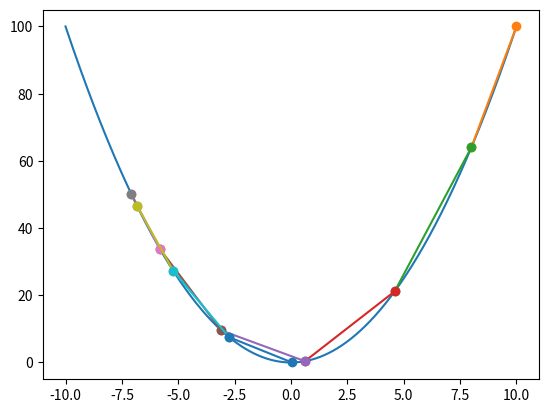

Source code (Python):
import matplotlib
import matplotlib.pyplot as plt
import numpy as np

func = lambda x: x**2
dfunc = lambda x: 2*x

def momentum(x, dfunc, v, a=0.9, learning_rate=0.1):
    v = a*v - learning_rate * dfunc(x)
    return x + v, v

x1 = 10
v = 0

x = np.linspace(-10, 10, 2000)
y = np.array(func(x))


plt.plot(x, y)

for _ in range(10):
    x2, v= momentum(x1, dfunc, v)
    plt.plot([x1, x2], [func(x1), func(x2)], 'o-')
    x1 = x2


plt.show()
